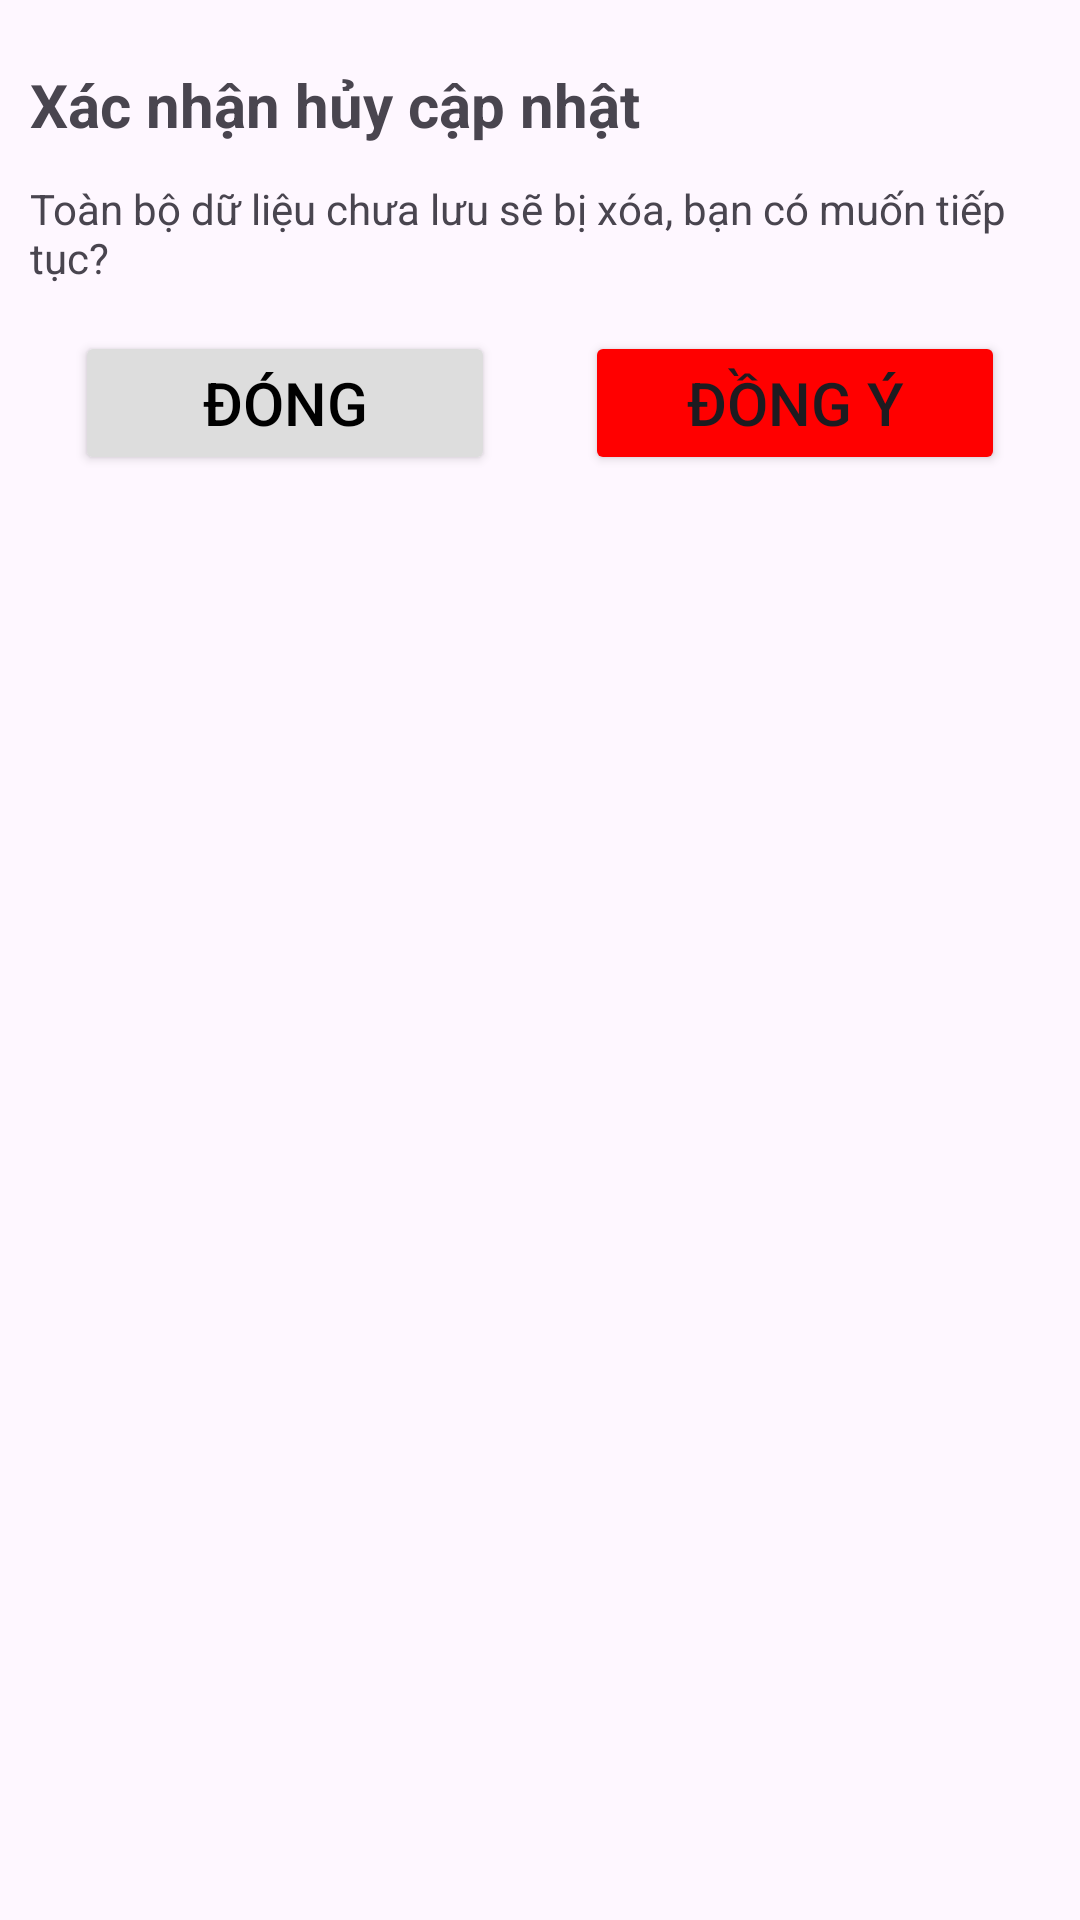

Android layout source for this screen:
<!-- AndroidManifest.xml: application theme Theme.Test -->
<!-- res/layout/dialog_none_update.xml -->
<?xml version="1.0" encoding="utf-8"?>
<LinearLayout xmlns:android="http://schemas.android.com/apk/res/android"
    android:orientation="vertical"
    android:layout_margin="20dp"
    android:padding="10dp"
    android:background="@drawable/white_rounded_card"
    android:layout_width="match_parent"
    android:layout_height="wrap_content">

    <TextView
        android:layout_width="match_parent"
        android:layout_height="50dp"
        android:textSize="20sp"
        android:textStyle="bold"
        android:gravity="center_vertical"
        android:text="Xác nhận hủy cập nhật"/>

    <TextView
        android:layout_width="wrap_content"
        android:layout_height="wrap_content"
        android:text="Toàn bộ dữ liệu chưa lưu sẽ bị xóa, bạn có muốn tiếp tục?"/>

    <LinearLayout
        android:layout_width="match_parent"
        android:layout_height="wrap_content">

        <Button
            android:id="@+id/NoneUpdate_btnClose"
            android:layout_width="0dp"
            android:layout_height="wrap_content"
            android:layout_weight="1"
            android:layout_margin="15dp"
            android:backgroundTint="#DDDDDD"
            android:textSize="20sp"
            android:textColor="@color/black"
            android:text="Đóng"/>

        <Button
            android:id="@+id/NoneUpdate_btnYes"
            android:layout_width="0dp"
            android:layout_height="wrap_content"
            android:layout_weight="1"
            android:layout_margin="15dp"
            android:backgroundTint="#FF0000"
            android:textSize="20sp"
            android:text="Đồng ý"/>
    </LinearLayout>


</LinearLayout>
<!-- resources referenced by this layout -->
<resources>
  <style name="Theme.Test" parent="Base.Theme.Test" />
  <style name="Base.Theme.Test" parent="Theme.Material3.DayNight.NoActionBar">
          
          
      </style>
  <!-- not gathered from this repository: default colours our renderer supplied (Android Studio template values) -->
  <color name="black">#FF000000</color>
</resources>
